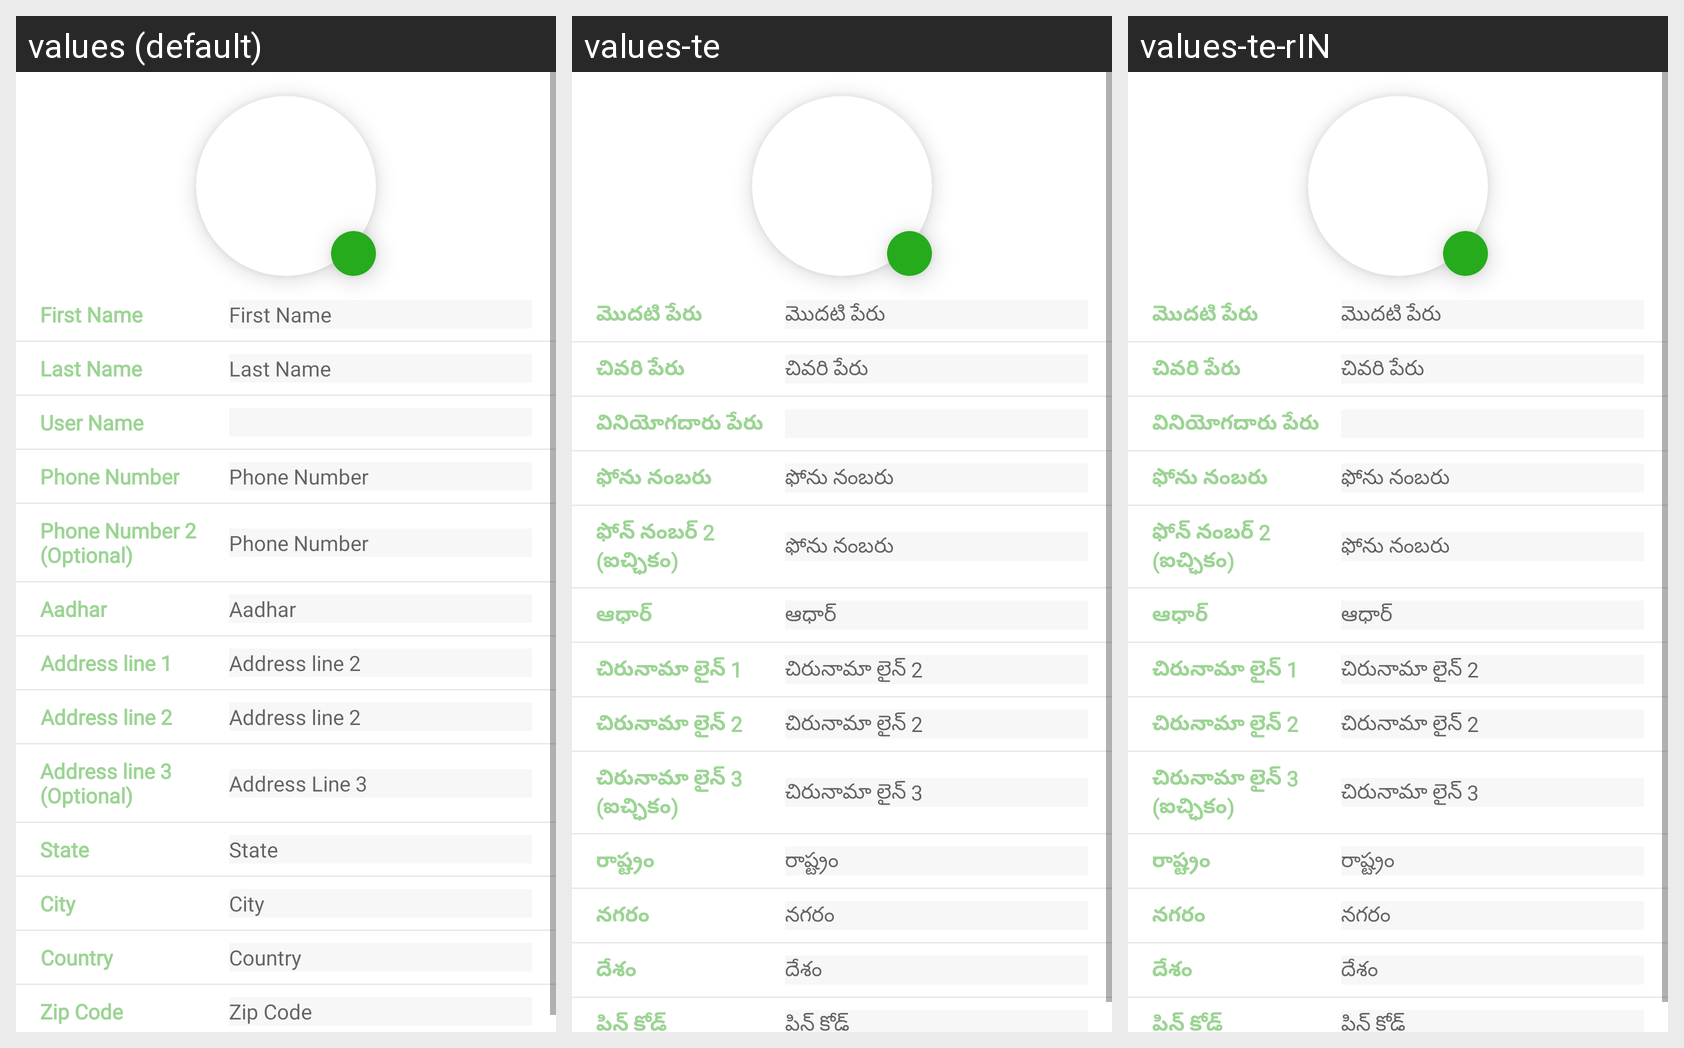

This grid shows one Android layout under several languages. Give, for every string resource on the screen, its name, the default text and each shown locale's text.
Android screen res/layout/fragment_userprofile.xml rendered under 3 locales, left to right: values (default), values-te, values-te-rIN. Device: Nexus 5 (rendered at 1080×1920; each locale shown at half size, 540×960, under a caption strip naming it); theme Theme.LoanTrackingSystem.
Strings drawn on this screen, with the default value and each locale's value (text and hints the layout hard-codes, and strings that could not be matched under every locale, appear in the picture but are not listed):

first_name
  values: First Name
  values-te: మొదటి పేరు
  values-te-rIN: మొదటి పేరు  [from values-te]

last_name
  values: Last Name
  values-te: చివరి పేరు
  values-te-rIN: చివరి పేరు  [from values-te]

user_name
  values: User Name
  values-te: వినియోగదారు పేరు
  values-te-rIN: వినియోగదారు పేరు  [from values-te]

phone_number
  values: Phone Number
  values-te: ఫోను నంబరు
  values-te-rIN: ఫోను నంబరు

phone_number_2_optional
  values: Phone Number 2 (Optional)
  values-te: ఫోన్ నంబర్ 2 (ఐచ్ఛికం)
  values-te-rIN: ఫోన్ నంబర్ 2 (ఐచ్ఛికం)  [from values-te]

aadhar
  values: Aadhar
  values-te: ఆధార్
  values-te-rIN: ఆధార్  [from values-te]

address_line_1
  values: Address line 1
  values-te: చిరునామా లైన్ 1
  values-te-rIN: చిరునామా లైన్ 1  [from values-te]

address_line_2
  values: Address line 2
  values-te: చిరునామా లైన్ 2
  values-te-rIN: చిరునామా లైన్ 2  [from values-te]

state
  values: State
  values-te: రాష్ట్రం
  values-te-rIN: రాష్ట్రం  [from values-te]

address_line_3
  values: Address Line 3
  values-te: చిరునామా లైన్ 3
  values-te-rIN: చిరునామా లైన్ 3  [from values-te]

address_line_3_optional
  values: Address line 3 (Optional)
  values-te: చిరునామా లైన్ 3 (ఐచ్ఛికం)
  values-te-rIN: చిరునామా లైన్ 3 (ఐచ్ఛికం)  [from values-te]

city
  values: City
  values-te: నగరం
  values-te-rIN: నగరం  [from values-te]

country
  values: Country
  values-te: దేశం
  values-te-rIN: దేశం  [from values-te]

zip_code
  values: Zip Code
  values-te: పిన్ కోడ్
  values-te-rIN: పిన్ కోడ్  [from values-te]
